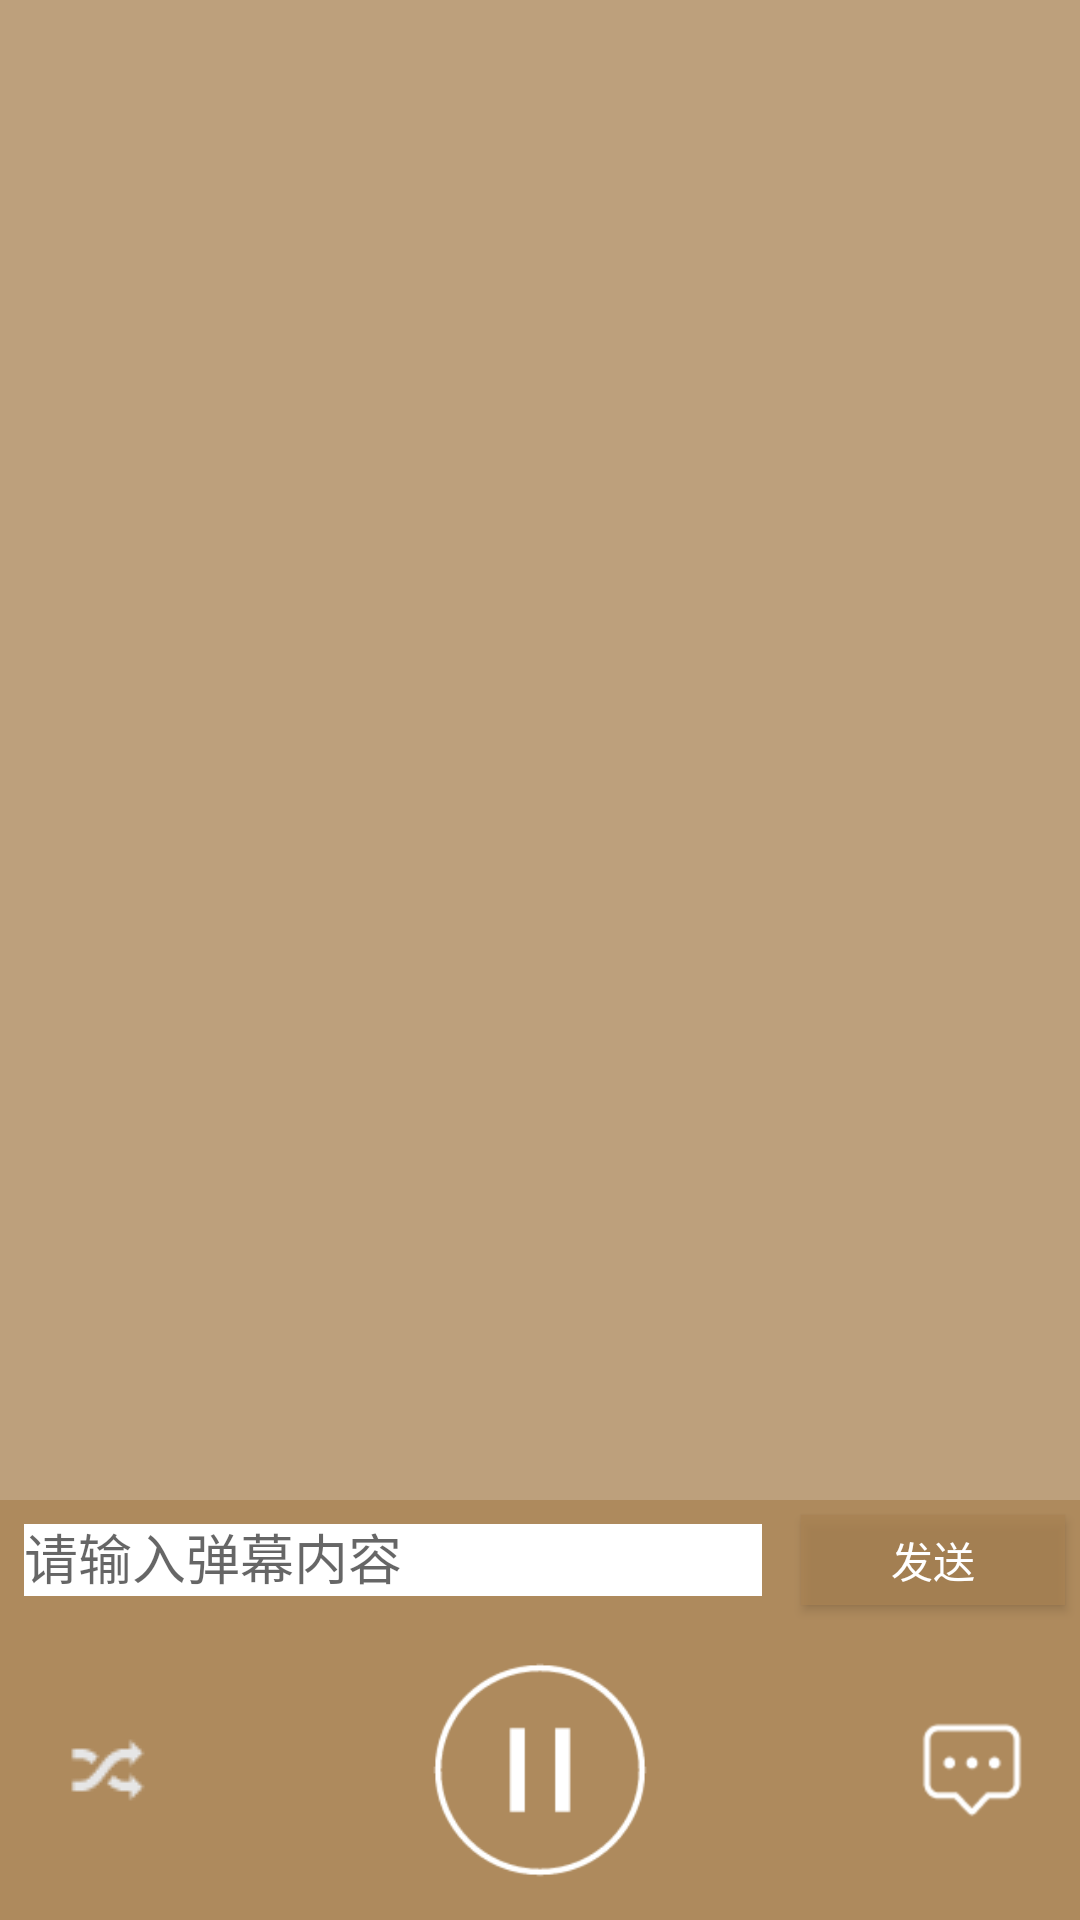

Here is an Android app screen rendered from its layout file. Give the layout XML and the strings, colors and styles it references.
<!-- AndroidManifest.xml: application theme AppTheme -->
<!-- res/layout/activity_music_details.xml -->
<?xml version="1.0" encoding="utf-8"?>
<LinearLayout
    xmlns:android="http://schemas.android.com/apk/res/android"
    xmlns:tools="http://schemas.android.com/tools"
    android:layout_width="match_parent"
    android:layout_height="match_parent"
    android:background="#c1a98354"
    android:orientation="vertical"
    tools:context="com.example.newmusic.MusicDetailsActivity">

    <android.support.v4.view.ViewPager
        android:id="@+id/activity_music_details_ViewPager"
        android:layout_width="match_parent"
        android:layout_height="0dp"
        android:layout_weight="1"/>

    <LinearLayout
        android:id="@+id/activity_music_details_LinearLayout"
        android:layout_width="match_parent"
        android:layout_height="40dp"
        android:background="#c1a98354"
        android:orientation="horizontal">

        <EditText
            android:id="@+id/activity_music_details_EditText"
            android:layout_width="0dp"
            android:layout_height="match_parent"
            android:background="#fff"
            android:layout_margin="8dp"
            android:hint="请输入弹幕内容"
            android:layout_weight="1"/>

        <Button
            android:id="@+id/activity_music_details_Button"
            android:layout_width="wrap_content"
            android:layout_height="match_parent"
            android:background="#c1a98354"
            android:textColor="#fff"
            android:layout_margin="5dp"
            android:text="发送"/>

    </LinearLayout>

    <LinearLayout
        android:layout_width="match_parent"
        android:layout_height="100dp"
        android:background="#c1a98354"
        android:gravity="center_vertical"
        android:orientation="horizontal">

        <ImageView
            android:id="@+id/activity_music_details_image1"
            android:layout_width="0dp"
            android:layout_height="32dp"
            android:layout_weight="1"
            android:src="@mipmap/random"/>

        <ImageView
            android:id="@+id/activity_music_details_image2"
            android:layout_width="0dp"
            android:layout_height="40dp"
            android:layout_weight="1"
            android:src="@mipmap/lastsc"/>

        <ImageView
            android:id="@+id/activity_music_details_image3"
            android:layout_width="0dp"
            android:layout_height="match_parent"
            android:layout_weight="1"
            android:src="@mipmap/pasuesc"/>

        <ImageView
            android:id="@+id/activity_music_details_image4"
            android:layout_width="0dp"
            android:layout_height="40dp"
            android:layout_weight="1"
            android:src="@mipmap/nextsc"/>

        <ImageView
            android:id="@+id/activity_music_details_image5"
            android:layout_width="0dp"
            android:layout_height="32dp"
            android:layout_weight="1"
            android:src="@mipmap/comm"/>

    </LinearLayout>


</LinearLayout>
<!-- resources referenced by this layout -->
<resources>
  <!-- mipmap comm: png bitmap (mipmap-hdpi, 882 bytes) -->
  <!-- mipmap pasuesc: png bitmap (mipmap-hdpi, 3067 bytes) -->
  <!-- mipmap random: png bitmap (mipmap-hdpi, 574 bytes) -->
  <style name="AppTheme" parent="Theme.AppCompat.Light.NoActionBar">
          
          <item name="colorPrimary">@color/colorPrimary</item>
          <item name="colorPrimaryDark">@color/colorPrimaryDark</item>
          <item name="colorAccent">@color/colorAccent</item>
      </style>
  
      android:layout_width="0dp"
      android:layout_weight="1"
      android:layout_height="40dp"
      android:gravity="center"
      android:button="@null"
  <color name="colorPrimary">#3F51B5</color>
  <color name="colorPrimaryDark">#303F9F</color>
  <color name="colorAccent">#FF4081</color>
</resources>
